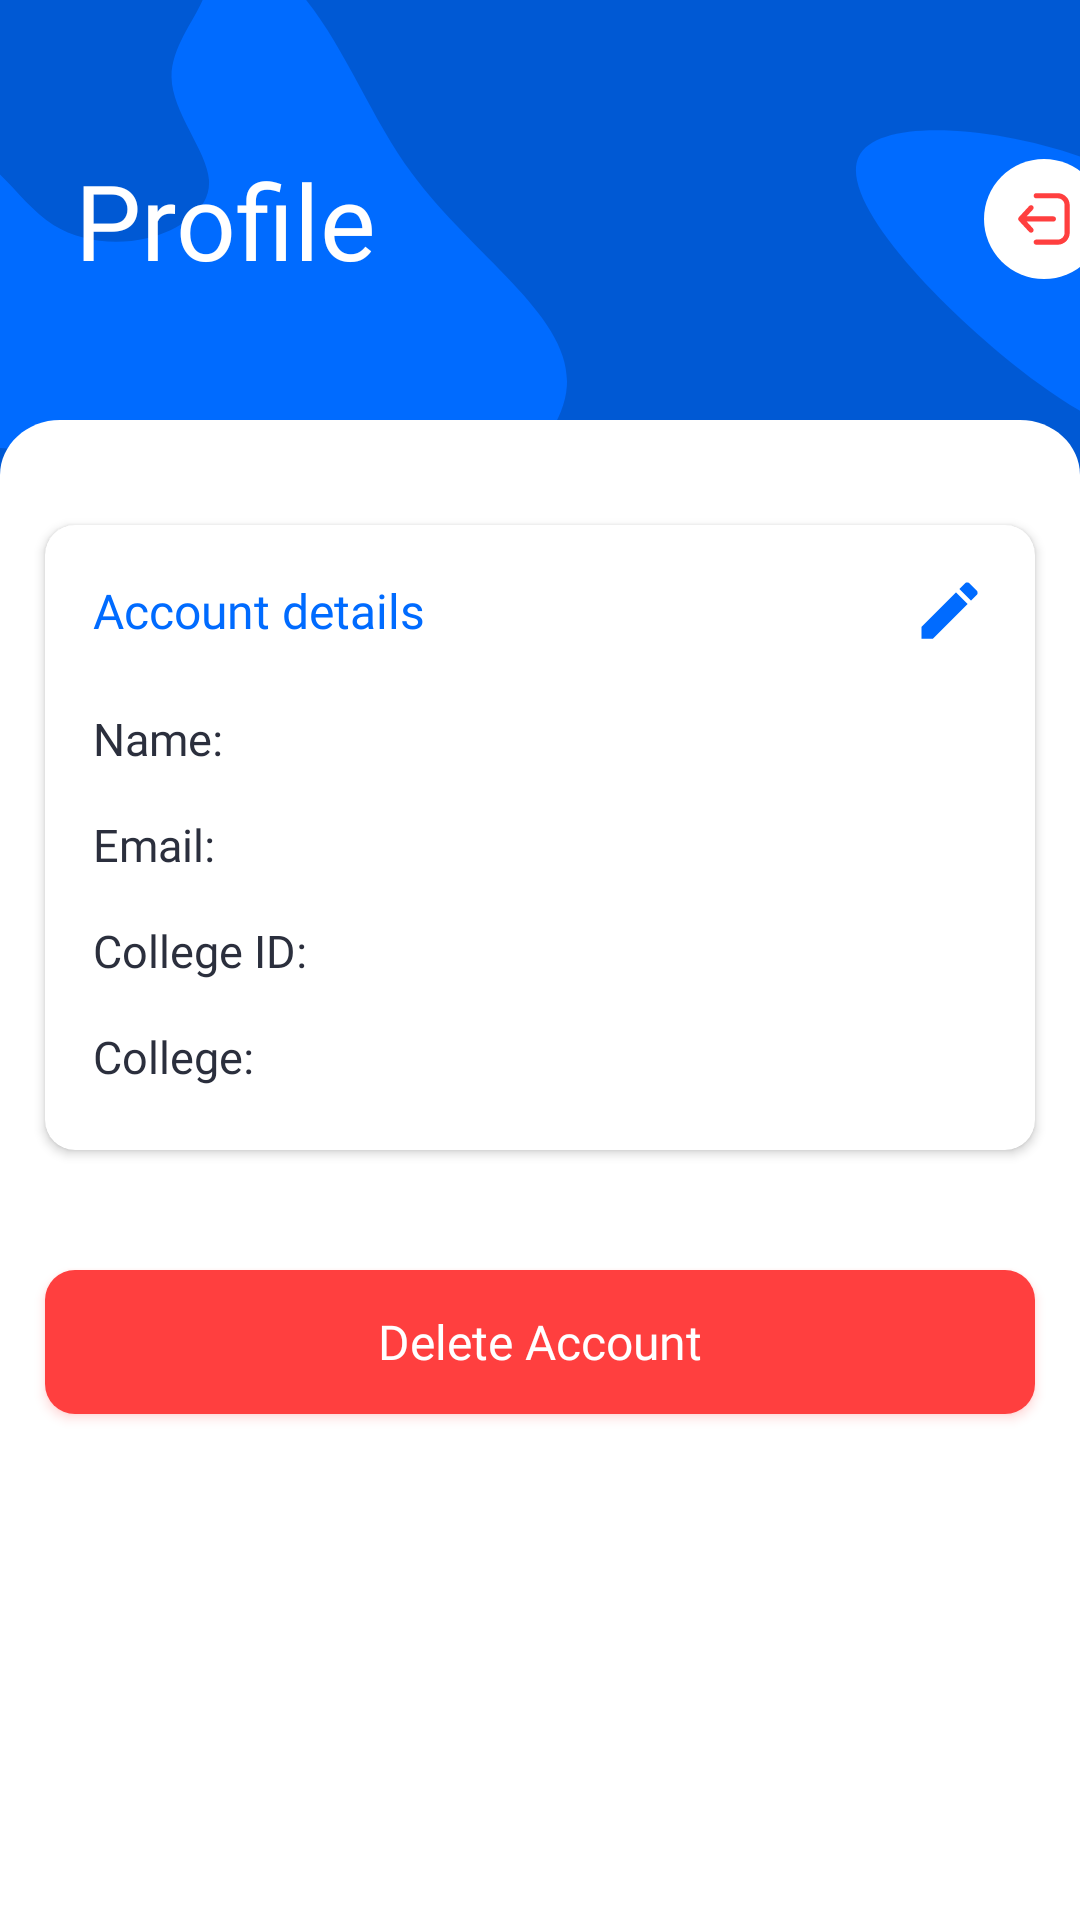

The Android layout XML behind this screen, and the referenced resources:
<!-- AndroidManifest.xml: application theme Theme.Face_Recognition_Engage -->
<!-- res/layout/fragment_profile_.xml -->
<?xml version="1.0" encoding="utf-8"?>
<FrameLayout xmlns:android="http://schemas.android.com/apk/res/android"
    xmlns:app="http://schemas.android.com/apk/res-auto"
    xmlns:tools="http://schemas.android.com/tools"
    android:layout_width="match_parent"
    android:layout_height="match_parent"
    android:background="@drawable/background_main"
    tools:context=".HomeFragments.profile_Fragment">


    <androidx.constraintlayout.widget.ConstraintLayout
        android:layout_width="match_parent"
        android:layout_height="match_parent">

        <androidx.constraintlayout.widget.Guideline
            android:id="@+id/guideline_left"
            android:layout_width="wrap_content"
            android:layout_height="wrap_content"
            android:orientation="vertical"
            app:layout_constraintGuide_begin="25dp" />

        <androidx.constraintlayout.widget.Guideline
            android:id="@+id/guideline_right"
            android:layout_width="wrap_content"
            android:layout_height="wrap_content"
            android:orientation="vertical"
            app:layout_constraintGuide_end="25dp" />

        <androidx.constraintlayout.widget.ConstraintLayout
            android:id="@+id/linearLayout"
            android:layout_width="359dp"
            android:layout_height="wrap_content"
            android:layout_marginTop="50dp"
            android:orientation="horizontal"
            app:layout_constraintEnd_toEndOf="parent"
            app:layout_constraintHorizontal_bias="0.004"
            app:layout_constraintStart_toStartOf="@+id/guideline_left"
            app:layout_constraintTop_toTopOf="parent">

            <TextView
                android:id="@+id/textView"
                style="@style/TextAppearance.AppCompat.Headline"
                android:layout_width="wrap_content"
                android:layout_height="wrap_content"
                android:text="Profile"
                android:fontFamily="@font/dm_sans_bold"
                android:textColor="@color/white"
                android:textSize="35dp"
                app:layout_constraintBottom_toBottomOf="parent"
                app:layout_constraintStart_toStartOf="parent"
                app:layout_constraintTop_toTopOf="parent" />

            <ImageButton
                android:id="@+id/logout_button"
                android:layout_width="40dp"
                android:layout_height="40dp"
                android:layout_marginEnd="16dp"
                android:background="@drawable/exit"
                app:layout_constraintBottom_toBottomOf="parent"
                app:layout_constraintEnd_toEndOf="parent"
                app:layout_constraintTop_toTopOf="parent"
                app:layout_constraintVertical_bias="0.428" />

        </androidx.constraintlayout.widget.ConstraintLayout>

        <LinearLayout
            android:layout_width="match_parent"
            android:layout_height="match_parent"
            android:layout_marginTop="140dp"
            android:background="@drawable/white_bar"
            android:orientation="vertical"
            app:layout_constraintBottom_toBottomOf="parent"
            app:layout_constraintEnd_toEndOf="parent"
            app:layout_constraintStart_toStartOf="parent">


            <androidx.cardview.widget.CardView
                android:id="@+id/cardView"
                android:layout_width="330dp"
                android:layout_height="wrap_content"
                android:layout_gravity="center"
                android:layout_marginTop="35dp"
                android:elevation="5dp"
                app:cardCornerRadius="10dp"
                app:layout_constraintBottom_toBottomOf="parent"
                app:layout_constraintEnd_toEndOf="@+id/textView5"
                app:layout_constraintHorizontal_bias="0.503"
                app:layout_constraintStart_toStartOf="@+id/textView5"
                app:layout_constraintTop_toBottomOf="@+id/textView5"
                app:layout_constraintVertical_bias="0.246">

                <LinearLayout
                    android:layout_width="match_parent"
                    android:layout_height="match_parent"
                    android:gravity="center"
                    android:orientation="vertical"
                    android:padding="16dp">

                    <androidx.constraintlayout.widget.ConstraintLayout
                        android:layout_width="match_parent"
                        android:layout_height="wrap_content"
                        android:layout_marginBottom="20dp"
                        android:gravity="right"
                        android:orientation="horizontal">

                        <TextView
                            android:id="@+id/textView3"
                            android:layout_width="wrap_content"
                            android:layout_height="wrap_content"
                            android:text="Account details"
                            android:textColor="@color/lightblue"
                            android:textSize="16dp"
                            android:fontFamily="@font/dm_sans_bold"
                            app:layout_constraintBottom_toBottomOf="parent"
                            app:layout_constraintStart_toStartOf="parent"
                            app:layout_constraintTop_toTopOf="parent" />

                        <ImageView
                            android:id="@+id/edit"
                            android:layout_width="25dp"
                            android:layout_height="25dp"
                            android:src="@drawable/edit_icon"
                            app:layout_constraintBottom_toBottomOf="parent"
                            app:layout_constraintEnd_toEndOf="parent"
                            app:layout_constraintTop_toTopOf="parent" />
                    </androidx.constraintlayout.widget.ConstraintLayout>

                    <TextView
                        android:id="@+id/name"
                        android:layout_width="match_parent"
                        android:layout_height="wrap_content"
                        android:layout_marginBottom="5dp"
                        android:text="Name: "
                        android:fontFamily="@font/dm_sans"
                        android:textColor="#2B2F3D"
                        android:textSize="15dp" />

                    <TextView
                        android:id="@+id/email"
                        android:layout_width="match_parent"
                        android:layout_height="wrap_content"
                        android:layout_marginTop="10dp"
                        android:layout_marginBottom="5dp"
                        android:text="Email: "
                        android:fontFamily="@font/dm_sans"
                        android:textColor="#2B2F3D"
                        android:textSize="15dp" />

                    <TextView
                        android:id="@+id/uid"
                        android:layout_width="match_parent"
                        android:layout_height="wrap_content"
                        android:layout_marginTop="10dp"
                        android:layout_marginBottom="5dp"
                        android:text="College ID: "
                        android:textColor="#2B2F3D"
                        android:fontFamily="@font/dm_sans"
                        android:textSize="15dp" />

                    <TextView
                        android:id="@+id/college_name"
                        android:layout_width="match_parent"
                        android:layout_height="wrap_content"
                        android:layout_marginTop="10dp"
                        android:layout_marginBottom="5dp"
                        android:text="College: "
                        android:fontFamily="@font/dm_sans"
                        android:textColor="#2B2F3D"
                        android:textSize="15dp" />

                </LinearLayout>

            </androidx.cardview.widget.CardView>

            <Button
                android:id="@+id/delete"
                android:layout_width="330dp"
                android:layout_height="wrap_content"
                android:layout_gravity="center"
                android:layout_marginTop="40dp"
                android:background="@drawable/negative"
                android:gravity="center"
                android:rotation="0"
                android:rotationX="0"
                android:rotationY="0"
                android:fontFamily="@font/dm_sans"
                android:outlineAmbientShadowColor="@color/red_desat"
                android:outlineSpotShadowColor="@color/red_desat"
                android:text="Delete Account"
                android:textAlignment="center"
                android:textAllCaps="false"
                android:textColor="@color/white"
                android:textSize="16dp"
                android:visibility="visible"
                tools:visibility="visible" />

        </LinearLayout>


    </androidx.constraintlayout.widget.ConstraintLayout>

</FrameLayout>
<!-- resources referenced by this layout -->
<resources>
  <color name="lightblue">#006BFF</color>
  <color name="red_desat">#FF3F3F</color>
  <color name="white">#FFFFFF</color>
  <!-- drawable background_main: vector/xml drawable (drawable, 4568 chars, omitted) -->
  <!-- drawable edit_icon (drawable) -->
  <vector android:height="24dp" android:tint="#006BFF"
      android:viewportHeight="24" android:viewportWidth="24"
      android:width="24dp" xmlns:android="http://schemas.android.com/apk/res/android">
      <path android:fillColor="@android:color/white" android:pathData="M3,17.25V21h3.75L17.81,9.94l-3.75,-3.75L3,17.25zM20.71,7.04c0.39,-0.39 0.39,-1.02 0,-1.41l-2.34,-2.34c-0.39,-0.39 -1.02,-0.39 -1.41,0l-1.83,1.83 3.75,3.75 1.83,-1.83z"/>
  </vector>
  <!-- drawable exit: vector/xml drawable (drawable, 2129 chars, omitted) -->
  <!-- drawable negative (drawable) -->
  <?xml version="1.0" encoding="utf-8"?>
  <shape xmlns:android="http://schemas.android.com/apk/res/android" android:shape="rectangle">
      <solid android:color="@color/red_desat"/>
      <corners android:radius="10dp"/>
  </shape>
  <!-- drawable white_bar (drawable) -->
  <vector xmlns:android="http://schemas.android.com/apk/res/android"
      android:width="360dp"
      android:height="543dp"
      android:viewportWidth="360"
      android:viewportHeight="543">
    <path
        android:pathData="M0,20C0,8.954 8.954,0 20,0H340C351.046,0 360,8.954 360,20V543H0V20Z"
        android:fillColor="#ffffff"/>
  </vector>
  <style name="Theme.Face_Recognition_Engage" parent="Theme.AppCompat.Light.NoActionBar">
          
          <item name="colorPrimary">@color/lightblue</item>
          <item name="colorPrimaryVariant">@color/black</item>
          <item name="colorOnPrimary">@color/white</item>
          
          <item name="colorSecondary">@color/teal_200</item>
          <item name="colorSecondaryVariant">@color/teal_700</item>
          <item name="colorOnSecondary">@color/black</item>
          
          <item name="android:statusBarColor" tools:targetApi="l">@color/lightblue</item>
          
      </style>
  <color name="black">#FF000000</color>
  <color name="teal_200">#FF03DAC5</color>
  <color name="teal_700">#FF018786</color>
</resources>
